Run: headless pygame with SDL's dummy video driver; simulated clock (each Clock.tick advances the game by its frame time, no real sleeping); random seed 0; keys injected as events and as key.get_pressed() state; no mouse input.
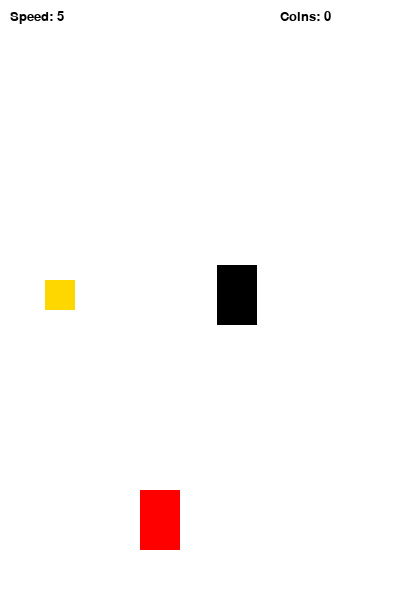
Frame 1 of 4 · flips 1–60 · no input
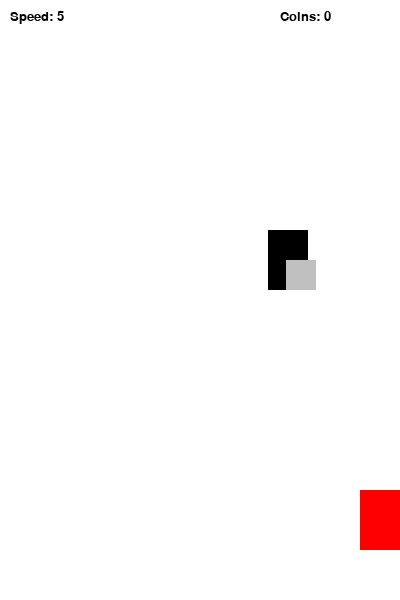
Frame 2 of 4 · flips 61–180 · tapped SPACE, RETURN · held RIGHT (→), D
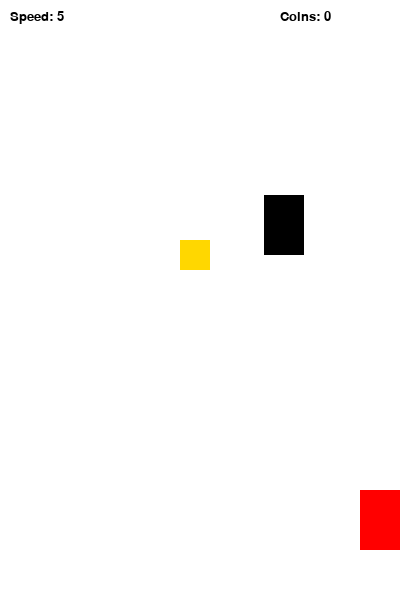
Frame 3 of 4 · flips 181–300 · held DOWN (↓), S
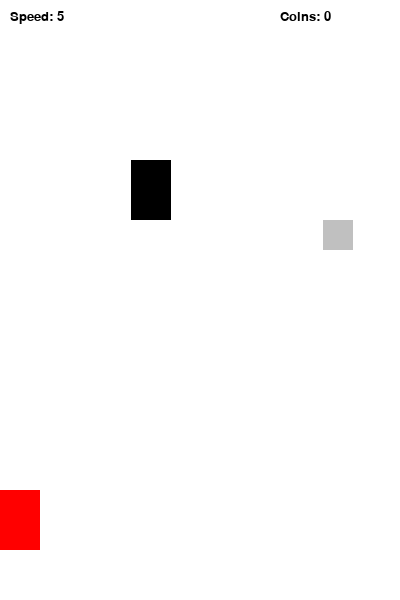
Frame 4 of 4 · flips 301–420 · held LEFT (←), A, UP (↑), W

The pygame program that drew these frames:

import pygame
import random
import sys

# Ойынды іске қосу
pygame.init()

# Экран өлшемдері
WIDTH = 400
HEIGHT = 600
screen = pygame.display.set_mode((WIDTH, HEIGHT))
pygame.display.set_caption("Racer Game - Serikzhan")

# Түстер
WHITE = (255, 255, 255)
RED = (255, 0, 0)
BLACK = (0, 0, 0)
GOLD = (255, 215, 0)      # Бағалы тиын түсі
SILVER = (192, 192, 192)  # Жай тиын түсі

# Ойын параметрлері
FPS = 60
SCORE = 0
ENEMY_SPEED = 5           # Қарсыластың бастапқы жылдамдығы
N = 10                    # Әр N тиын сайын жылдамдық артады
font = pygame.font.SysFont("Verdana", 20)

# Ойыншының көлігі
class Player(pygame.sprite.Sprite):
    def __init__(self):
        super().__init__()
        self.image = pygame.Surface((40, 60))
        self.image.fill(RED)
        self.rect = self.image.get_rect()
        self.rect.center = (160, 520)

    def move(self):
        pressed_keys = pygame.key.get_pressed()
        if self.rect.left > 0:
            if pressed_keys[pygame.K_LEFT]:
                self.rect.move_ip(-5, 0)
        if self.rect.right < WIDTH:        
            if pressed_keys[pygame.K_RIGHT]:
                self.rect.move_ip(5, 0)

# ҚАРСЫЛАС КЛАСЫ (Жылдамдықты тексеру үшін қосылды)
class Enemy(pygame.sprite.Sprite):
    def __init__(self):
        super().__init__()
        self.image = pygame.Surface((40, 60))
        self.image.fill(BLACK)
        self.rect = self.image.get_rect()
        self.rect.center = (random.randint(40, WIDTH-40), 0)

    def move(self):
        self.rect.move_ip(0, ENEMY_SPEED) # ENEMY_SPEED айнымалысын қолданамыз
        if self.rect.top > HEIGHT:
            self.rect.top = 0
            self.rect.center = (random.randint(40, WIDTH-40), 0)

# ТИЫН КЛАСЫ (1-ші тапсырма: әртүрлі салмақ)
class Coin(pygame.sprite.Sprite):
    def __init__(self):
        super().__init__()
        # Кездейсоқ салмақ: 1 немесе 3 ұпай
        self.weight = random.choice([1, 1, 1, 3]) 
        self.image = pygame.Surface((30, 30))
        
        # Салмағына қарай түсін өзгертеміз
        if self.weight == 3:
            self.image.fill(GOLD)   # Бағалы тиын
        else:
            self.image.fill(SILVER) # Жай тиын
            
        self.rect = self.image.get_rect()
        self.rect.center = (random.randint(40, WIDTH-40), 0)

    def move(self):
        self.rect.move_ip(0, 5)
        if self.rect.top > HEIGHT:
            self.reset()

    def reset(self):
        # Тиынды жаңа салмақпен және орынмен қайта шығару
        self.weight = random.choice([1, 1, 1, 3])
        if self.weight == 3:
            self.image.fill(GOLD)
        else:
            self.image.fill(SILVER)
        self.rect.top = 0
        self.rect.center = (random.randint(40, WIDTH-40), 0)

# Спрайттарды баптау
P1 = Player()
E1 = Enemy()
C1 = Coin()

enemies = pygame.sprite.Group()
enemies.add(E1)
coins = pygame.sprite.Group()
coins.add(C1)
all_sprites = pygame.sprite.Group()
all_sprites.add(P1)
all_sprites.add(E1)
all_sprites.add(C1)

# Ойын циклі
clock = pygame.time.Clock()
last_speed_upgrade = 0 # Соңғы рет жылдамдық қашан өскенін бақылау

while True:
    for event in pygame.event.get():
        if event.type == pygame.QUIT:
            pygame.quit()
            sys.exit()

    screen.fill(WHITE)
    
    # Статистиканы көрсету
    scores = font.render(f"Coins: {SCORE}", True, BLACK)
    speed_text = font.render(f"Speed: {ENEMY_SPEED}", True, BLACK)
    screen.blit(scores, (WIDTH - 120, 10))
    screen.blit(speed_text, (10, 10))

    # Спрайттарды қозғалту және суретін салу
    for entity in all_sprites:
        screen.blit(entity.image, entity.rect)
        entity.move()

    # ТИЫН ЖИНАУ ЛОГИКАСЫ
    if pygame.sprite.spritecollideany(P1, coins):
        SCORE += C1.weight  # Тиынның өз салмағын қосамыз
        C1.reset()          # Тиынды қайта баптаймыз

        # 2-ші тапсырма: Әр N тиын сайын Enemy жылдамдығын арттыру
        if SCORE // N > last_speed_upgrade:
            ENEMY_SPEED += 1
            last_speed_upgrade = SCORE // N

    # Қарсыласпен соқтығысу (Ойын аяқталуы)
    if pygame.sprite.spritecollideany(P1, enemies):
        pygame.quit()
        sys.exit()

    pygame.display.update()
    clock.tick(FPS)
